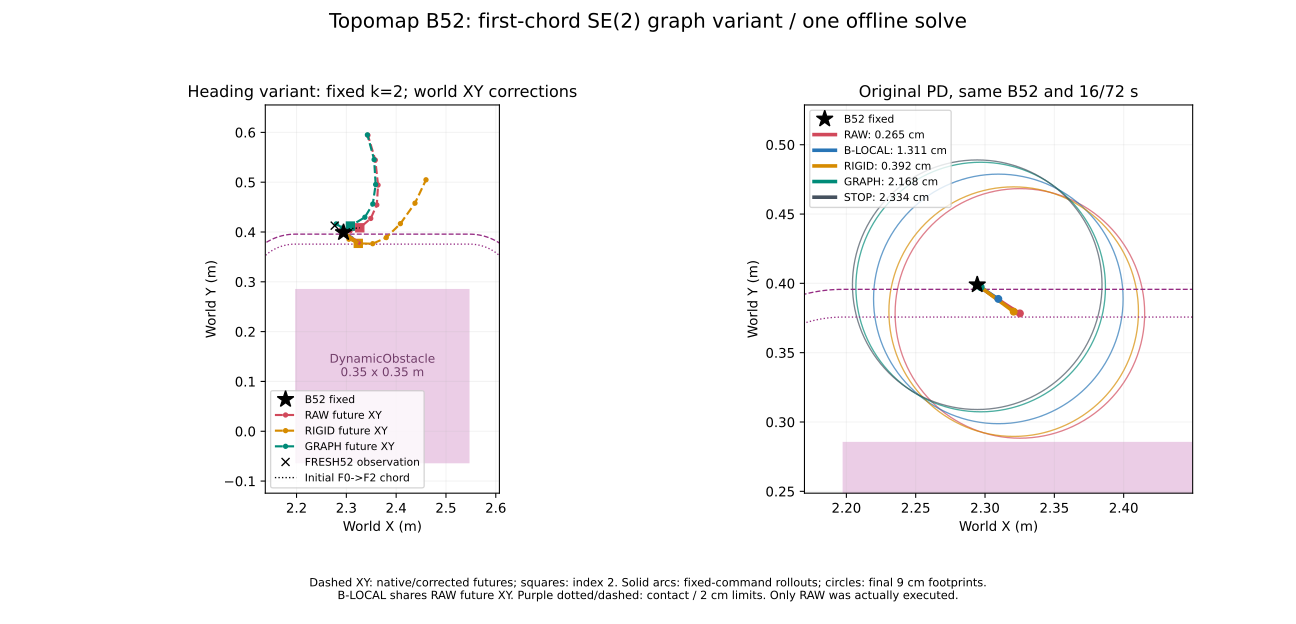

The table this chart was drawn from, first rows:
method, dx_m, dy_m, v_m_s, w_rad_s, v_clipped, w_clipped, boundary_position_m, boundary_tangent_deg, position_change_rms_m, position_change_max_m, heading_change_rms_deg, relative_translation_rms_m, relative_heading_rms_deg, native_full_clearance_m, native_prefix_clearance_m, rollout_clearance_m, margin_met, overlap, corridor_clearance_m, safe, distance_m, end_pose
RAW, 0.04172, 0.02851, 0.1669, 0.4, False, True, 0.007206, 41.78, 0.0, 0.0, 0.0, 0.0, 0.0, 0.02648, 0.02648, 0.002654, False, False, 1.011, False, 0.03709, [2.325152421535823, 0.37833001660815124,…
B-LOCAL, 0.02064, 0.02695, 0.08256, 0.4, False, True, 0.007206, 41.78, 0.0, 0.0, 0.0, 0.0, 0.0, 0.02648, 0.02648, 0.01311, False, False, 1.011, False, 0.01835, [2.309604765851952, 0.38878207570092244,…
RIGID, 0.03676, 6.938893903907228e-17, 0.1471, 7.549855652075604e-15, False, False, 0.0, 1.0177774980683254e-13, 0.08064, 0.1469, 41.78, 1.5447896658997535e-16, 9.61709339245111e-15, 0.0008384, 0.001495, 0.003922, False, False, 1.011, False, 0.03268, [2.3206661105404454, 0.37959651044574144…
GRAPH, 0.003354, 0.01862, 0.01342, 0.4, False, True, 0.02269, 27.9, 0.01182, 0.01919, 7.158, 0.002862, 4.083, 0.03248, 0.03248, 0.02168, True, False, 1.011, True, 0.002981, [2.2968566558931296, 0.39735211361017236…
STOP, , , 0.0, 0.0, , , , , , , , , , , , 0.02334, True, False, 1.011, True, 0.0, [2.2943831561082764, 0.3990149473159676,…
